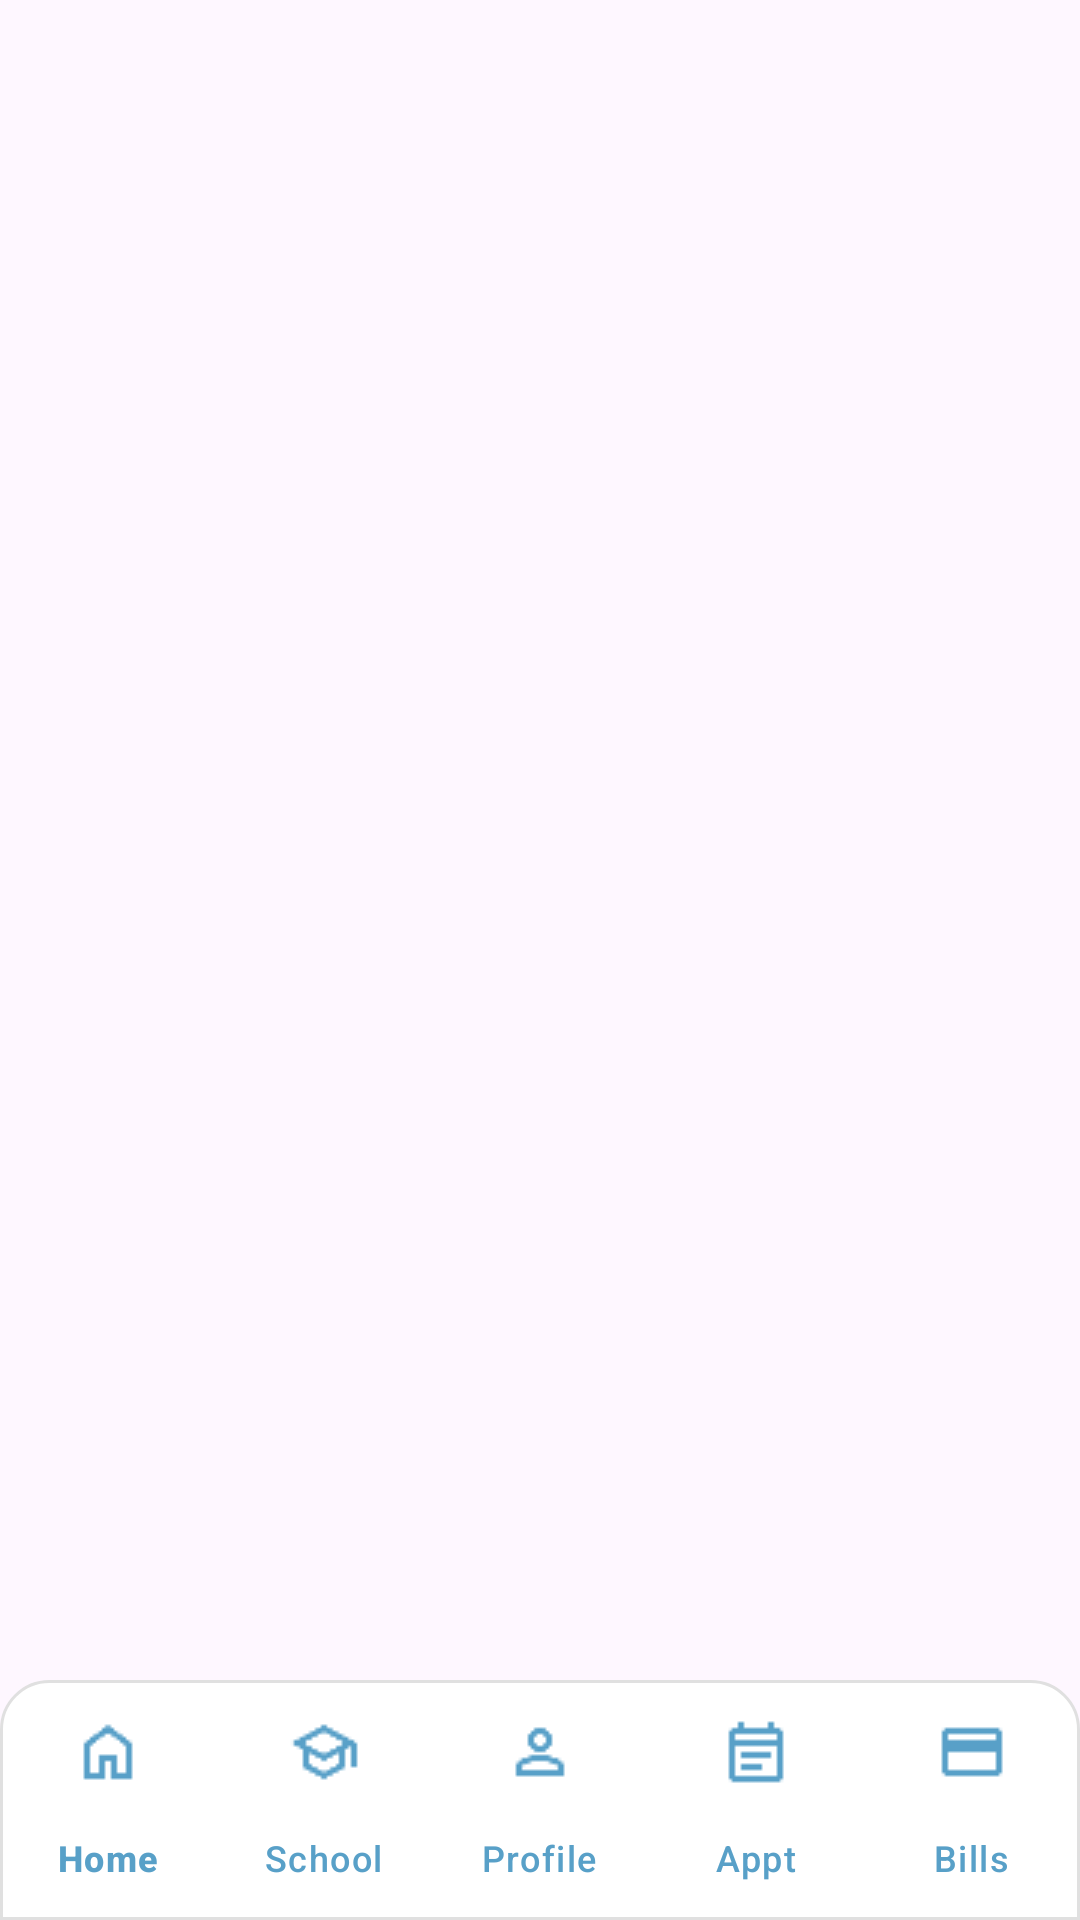

Here is an Android app screen rendered from its layout file. Give the layout XML and the strings, colors and styles it references.
<!-- AndroidManifest.xml: application theme Theme.Sapa -->
<!-- res/layout/activity_dashboard.xml -->
<?xml version="1.0" encoding="utf-8"?>
<androidx.coordinatorlayout.widget.CoordinatorLayout xmlns:android="http://schemas.android.com/apk/res/android"
    xmlns:app="http://schemas.android.com/apk/res-auto"
    xmlns:tools="http://schemas.android.com/tools"
    android:id="@+id/dashboard"
    app:menu="@menu/bottoms_tab"
    android:layout_width="match_parent"
    android:layout_height="match_parent"
    tools:context=".dashboard">




    <FrameLayout
        android:id="@+id/fragment_container"
        android:layout_width="match_parent"
        android:layout_height="match_parent"
        android:layout_above="@id/bottom_navigation" />




    <com.google.android.material.bottomnavigation.BottomNavigationView
        android:id="@+id/bottom_navigation"
        android:layout_width="match_parent"
        android:layout_height="wrap_content"
        android:layout_gravity="bottom"
        android:background="@drawable/bottom_nav_bg"
        android:elevation="8dp"
        app:menu="@menu/bottoms_tab"
        app:labelVisibilityMode="labeled"
        app:itemIconTint="@color/secondary"
        app:itemTextColor="@color/secondary"
        />

</androidx.coordinatorlayout.widget.CoordinatorLayout>
<!-- resources referenced by this layout -->
<resources>
  <color name="secondary">#58A0C8</color>
  <!-- drawable bottom_nav_bg (drawable) -->
  <shape xmlns:android="http://schemas.android.com/apk/res/android">
      <solid android:color="@android:color/white"/>
      <corners
          android:topLeftRadius="16dp"
          android:topRightRadius="16dp"
          android:bottomLeftRadius="0dp"
          android:bottomRightRadius="0dp"/>
      <stroke
          android:width="1dp"
          android:color="#E0E0E0"/>
  </shape>
  <style name="Theme.Sapa" parent="Base.Theme.Sapa" />
  <style name="Base.Theme.Sapa" parent="Theme.Material3.DayNight.NoActionBar">
          
          
      </style>
</resources>
